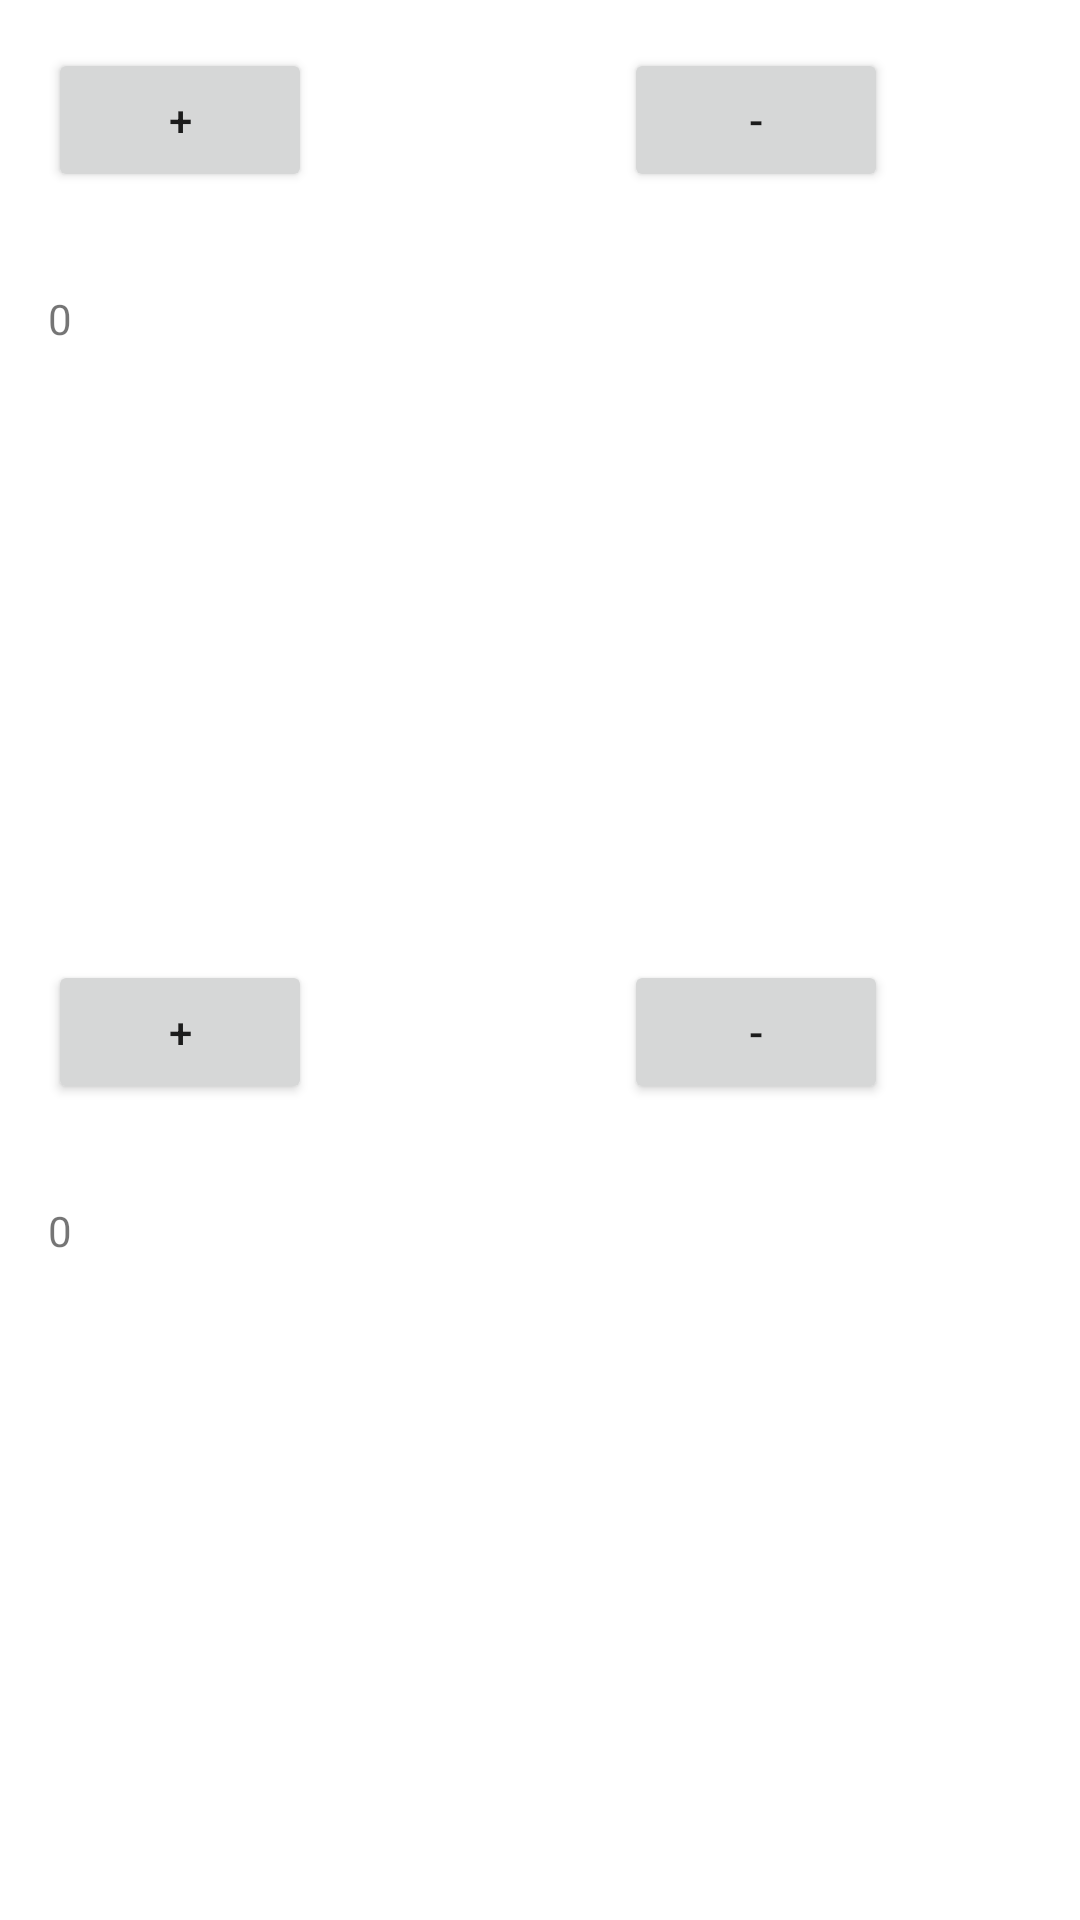

Android layout source for this screen:
<!-- AndroidManifest.xml: application theme Theme.MarcoLifeCounter9000 -->
<!-- res/layout/two_players.xml -->
<?xml version="1.0" encoding="utf-8"?>
<androidx.appcompat.widget.LinearLayoutCompat xmlns:android="http://schemas.android.com/apk/res/android"
    xmlns:app="http://schemas.android.com/apk/res-auto"
    xmlns:tools="http://schemas.android.com/tools"
    android:id="@+id/two_players"
    android:layout_width="match_parent"
    android:layout_height="match_parent"
    android:paddingBottom="16dp"
    android:paddingLeft="16dp"
    android:paddingRight="16dp"
    android:paddingTop="16dp"
    android:orientation="vertical"

    >

    <RelativeLayout
        android:layout_width="match_parent"
        android:layout_height="match_parent"
        android:layout_weight=".5">

        <TextView
            android:id="@+id/textView2"
            android:layout_width="wrap_content"
            android:layout_height="wrap_content"
            android:layout_alignBottom="@+id/button5"
            android:layout_marginBottom="-52dp"
            android:text="0" />

        <Button
            android:id="@+id/button5"
            android:layout_width="wrap_content"
            android:layout_height="wrap_content"
            android:onClick="addLife1"
            android:text="+" />

        <Button
            android:id="@+id/button6"
            android:layout_width="wrap_content"
            android:layout_height="wrap_content"
            android:layout_alignParentEnd="true"
            android:layout_marginEnd="48dp"
            android:onClick="loseLife1"
            android:text="-" />
    </RelativeLayout>

    <RelativeLayout
        android:layout_weight=".5"
        android:layout_width="match_parent"
        android:layout_height="match_parent">

        <TextView
            android:id="@+id/textView3"
            android:layout_width="wrap_content"
            android:layout_height="wrap_content"
            android:layout_alignBottom="@+id/button7"
            android:layout_marginBottom="-52dp"
            android:text="0" />

        <Button
            android:id="@+id/button7"
            android:layout_width="wrap_content"
            android:layout_height="wrap_content"
            android:onClick="addLife2"
            android:text="+" />

        <Button
            android:id="@+id/button8"
            android:layout_width="wrap_content"
            android:layout_height="wrap_content"
            android:layout_alignParentEnd="true"
            android:layout_marginEnd="48dp"
            android:onClick="loseLife2"
            android:text="-" />

    </RelativeLayout>

</androidx.appcompat.widget.LinearLayoutCompat>
<!-- resources referenced by this layout -->
<resources>
  <style name="Theme.MarcoLifeCounter9000" parent="Theme.MaterialComponents.DayNight.DarkActionBar">
          
          <item name="colorPrimary">@color/purple_500</item>
          <item name="colorPrimaryVariant">@color/purple_700</item>
          <item name="colorOnPrimary">@color/white</item>
          
          <item name="colorSecondary">@color/teal_200</item>
          <item name="colorSecondaryVariant">@color/teal_700</item>
          <item name="colorOnSecondary">@color/black</item>
          
          <item name="android:statusBarColor">?attr/colorPrimaryVariant</item>
          
      </style>
  <!-- not gathered from this repository: default colours our renderer supplied (Android Studio template values) -->
  <color name="purple_500">#FF6200EE</color>
  <color name="purple_700">#FF3700B3</color>
  <color name="teal_200">#FF03DAC5</color>
  <color name="teal_700">#FF018786</color>
  <color name="black">#FF000000</color>
  <color name="white">#FFFFFFFF</color>
</resources>
